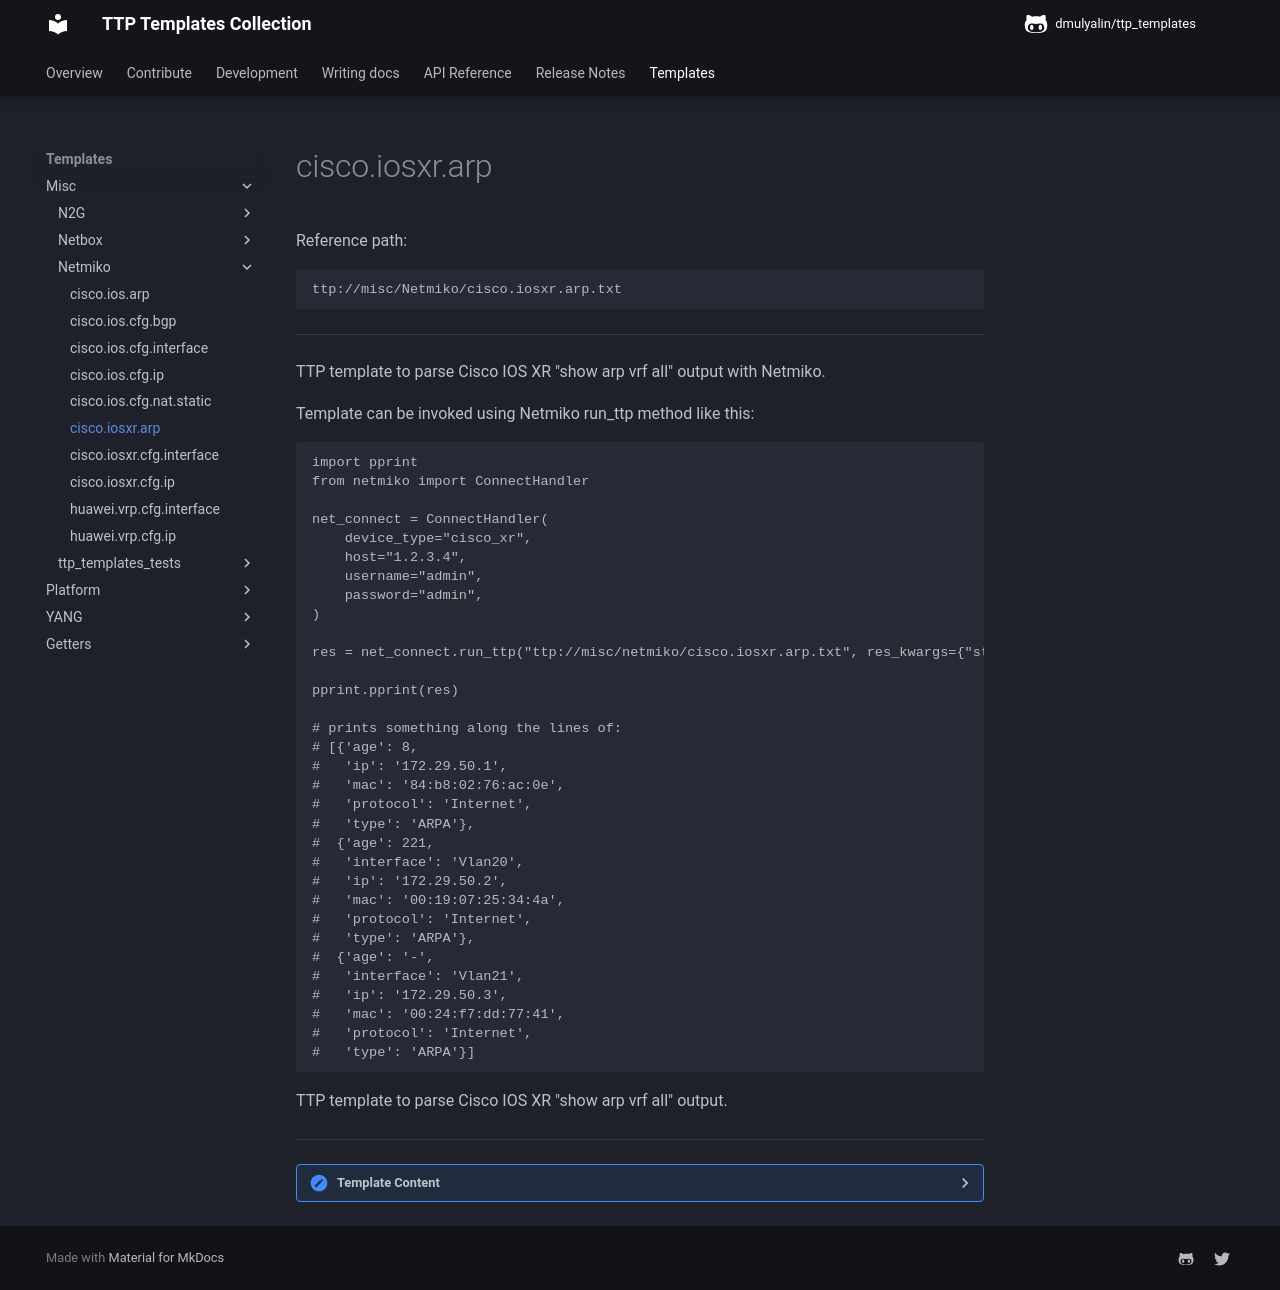

repository: dmulyalin/ttp_templates · page: ttp_templates/misc.Netmiko.cisco.iosxr.arp/index.html · generator: mkdocs

Reference path:
```
ttp://misc/Netmiko/cisco.iosxr.arp.txt
```

---



TTP template to parse Cisco IOS XR "show arp vrf all" output with Netmiko. 

Template can be invoked using Netmiko run_ttp method like this:
```
import pprint
from netmiko import ConnectHandler

net_connect = ConnectHandler(
	device_type="cisco_xr",
	host="1.2.3.4",
	username="admin",
	password="admin",
)

res = net_connect.run_ttp("ttp://misc/netmiko/cisco.iosxr.arp.txt", res_kwargs={"structure": "flat_list"})

pprint.pprint(res)

# prints something along the lines of:
# [{'age': 8,
#   'ip': '172.29.50.1',
#   'mac': '84:b8:02:76:ac:0e',
#   'protocol': 'Internet',
#   'type': 'ARPA'},
#  {'age': 221,
#   'interface': 'Vlan20',
#   'ip': '172.29.50.2',
#   'mac': '00:19:07:25:34:4a',
#   'protocol': 'Internet',
#   'type': 'ARPA'},
#  {'age': '-',
#   'interface': 'Vlan21',
#   'ip': '172.29.50.3',
#   'mac': '00:24:f7:dd:77:41',
#   'protocol': 'Internet',
#   'type': 'ARPA'}]
```


TTP template to parse Cisco IOS XR "show arp vrf all" output. 



---

<details><summary>Template Content</summary>
```
<doc>
TTP template to parse Cisco IOS XR "show arp vrf all" output with Netmiko. 

Template can be invoked using Netmiko run_ttp method like this:
'''
import pprint
from netmiko import ConnectHandler

net_connect = ConnectHandler(
	device_type="cisco_xr",
	host="1.2.3.4",
	username="admin",
	password="admin",
)

res = net_connect.run_ttp("ttp://misc/netmiko/cisco.iosxr.arp.txt", res_kwargs={"structure": "flat_list"})

pprint.pprint(res)

# prints something along the lines of:
# [{'age': 8,
#   'ip': '172.29.50.1',
#   'mac': '84:b8:02:76:ac:0e',
#   'protocol': 'Internet',
#   'type': 'ARPA'},
#  {'age': 221,
#   'interface': 'Vlan20',
#   'ip': '172.29.50.2',
#   'mac': '00:19:07:25:34:4a',
#   'protocol': 'Internet',
#   'type': 'ARPA'},
#  {'age': '-',
#   'interface': 'Vlan21',
#   'ip': '172.29.50.3',
#   'mac': '00:24:f7:dd:77:41',
#   'protocol': 'Internet',
#   'type': 'ARPA'}]
'''
</doc>


<input>
commands = [
    "show arp vrf all"
]
</input>

<extend template="ttp://platform/cisco_xr_show_arp_vrf_all.txt"/>
```
</details>
